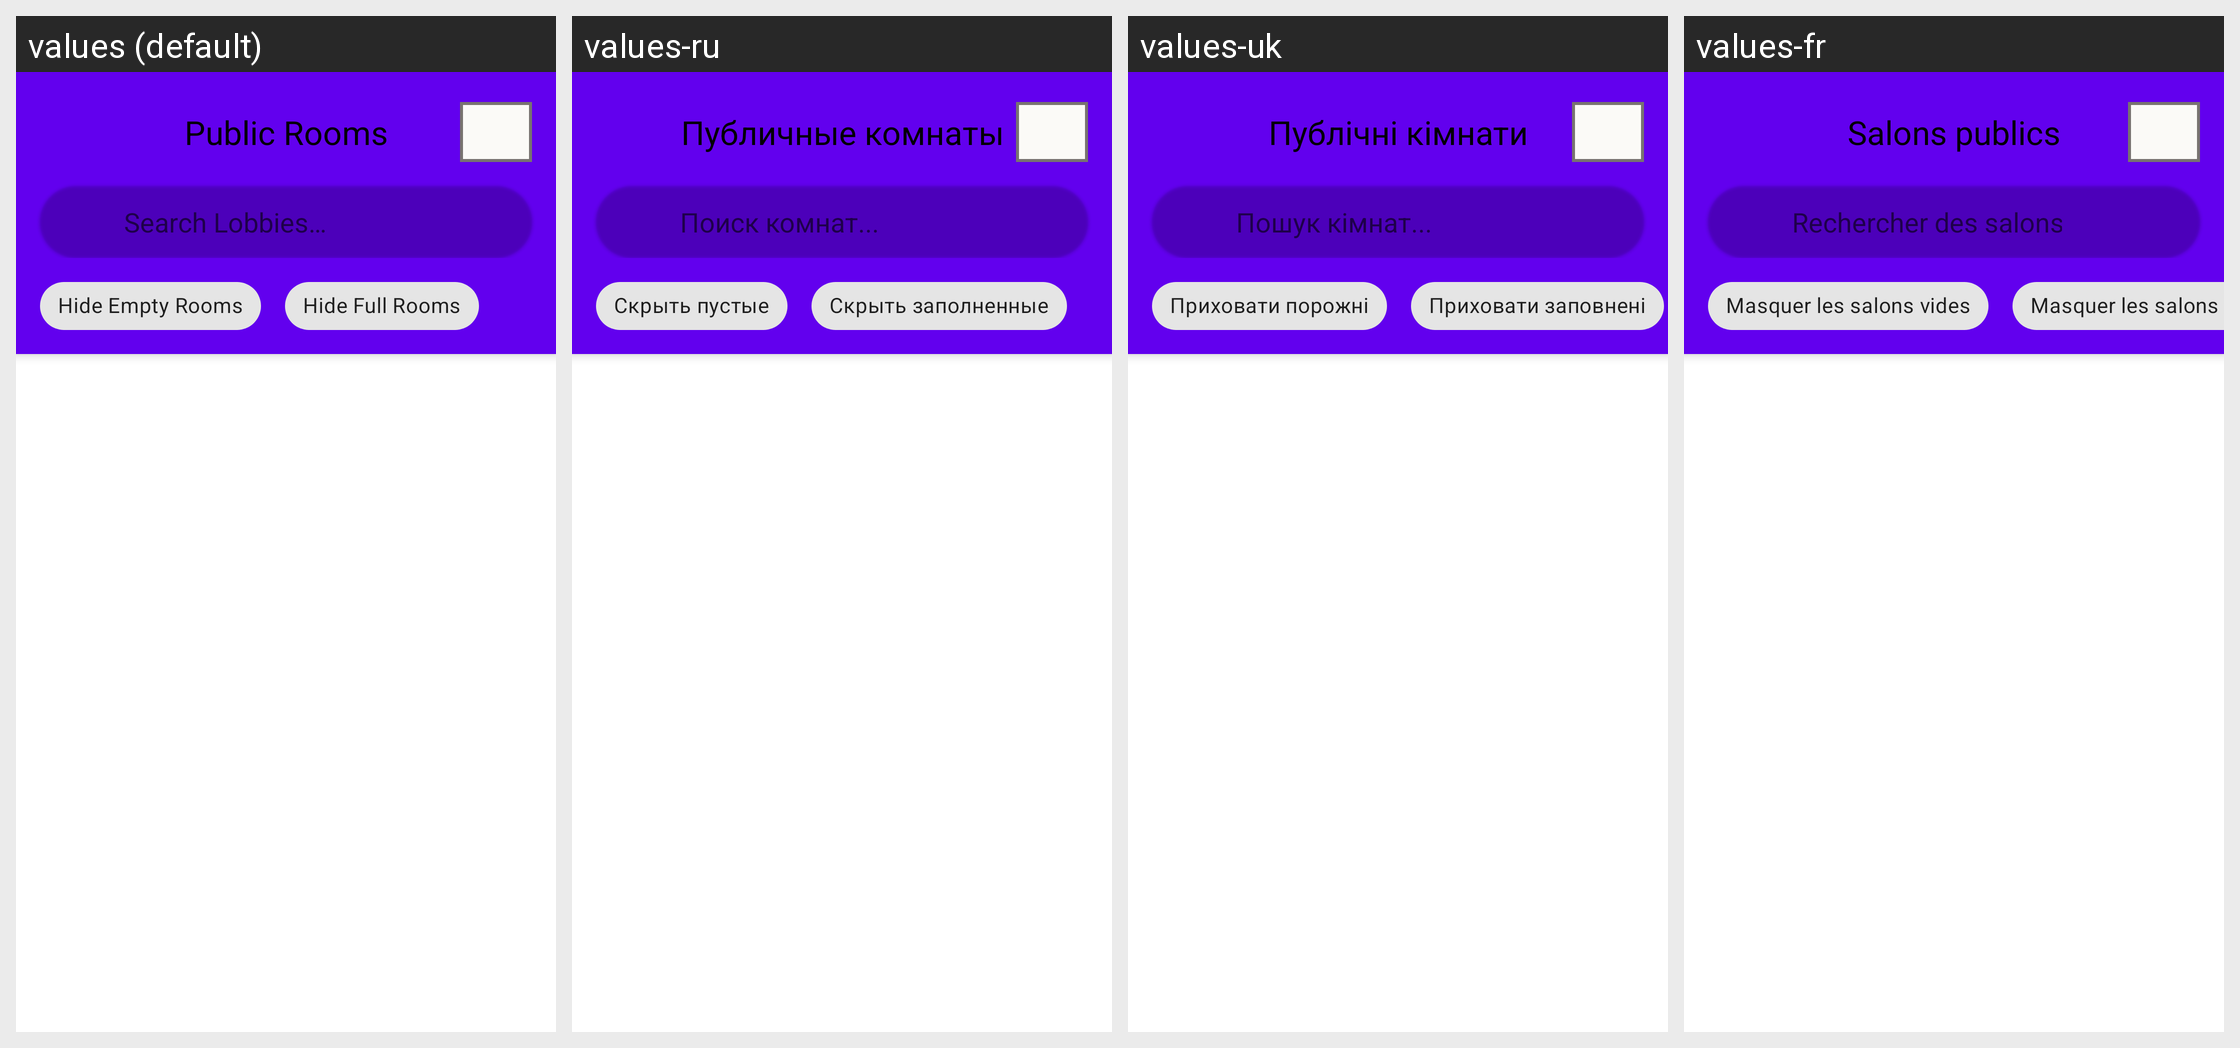

The Android screen above is rendered under several locales of the same app. Produce the string resources it draws, with the default and per-locale values.
Android screen res/layout/dialog_lobby_browser.xml rendered under 4 locales, left to right: values (default), values-ru, values-uk, values-fr. Device: Nexus 5 (rendered at 1080×1920; each locale shown at half size, 540×960, under a caption strip naming it); theme Theme.MaterialComponents.DayNight.NoActionBar.
Other locales in the repository, not shown: values-ar, values-ckb, values-cs, values-de, values-es, values-fa, values-he, values-hu, values-id, values-it, values-ja, values-ko, values-nb, values-pl, values-pt-rBR, values-pt-rPT, values-sr, values-vi, values-zh-rCN, values-zh-rTW.
Strings drawn on this screen, with the default value and each locale's value (text and hints the layout hard-codes, and strings that could not be matched under every locale, appear in the picture but are not listed):

multiplayer_room_browser
  values: Public Rooms
  values-ru: Публичные комнаты
  values-uk: Публічні кімнати
  values-fr: Salons publics

multiplayer_search_public_lobbies
  values: Search Lobbies…
  values-ru: Поиск комнат...
  values-uk: Пошук кімнат...
  values-fr: Rechercher des salons…

multiplayer_hide_empty_rooms
  values: Hide Empty Rooms
  values-ru: Скрыть пустые
  values-uk: Приховати порожні
  values-fr: Masquer les salons vides

multiplayer_hide_full_rooms
  values: Hide Full Rooms
  values-ru: Скрыть заполненные
  values-uk: Приховати заповнені
  values-fr: Masquer les salons pleins
